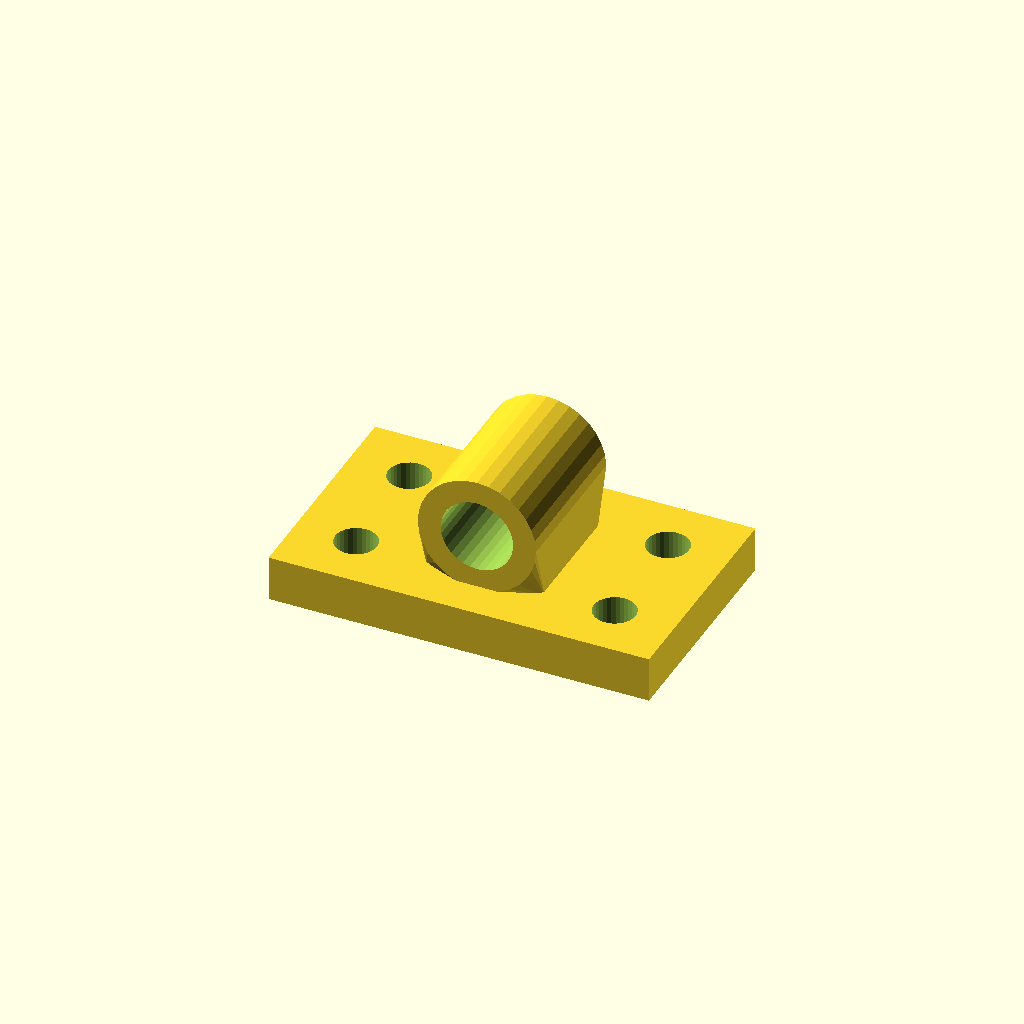
Cell 1: rendered with the file's own defaults.
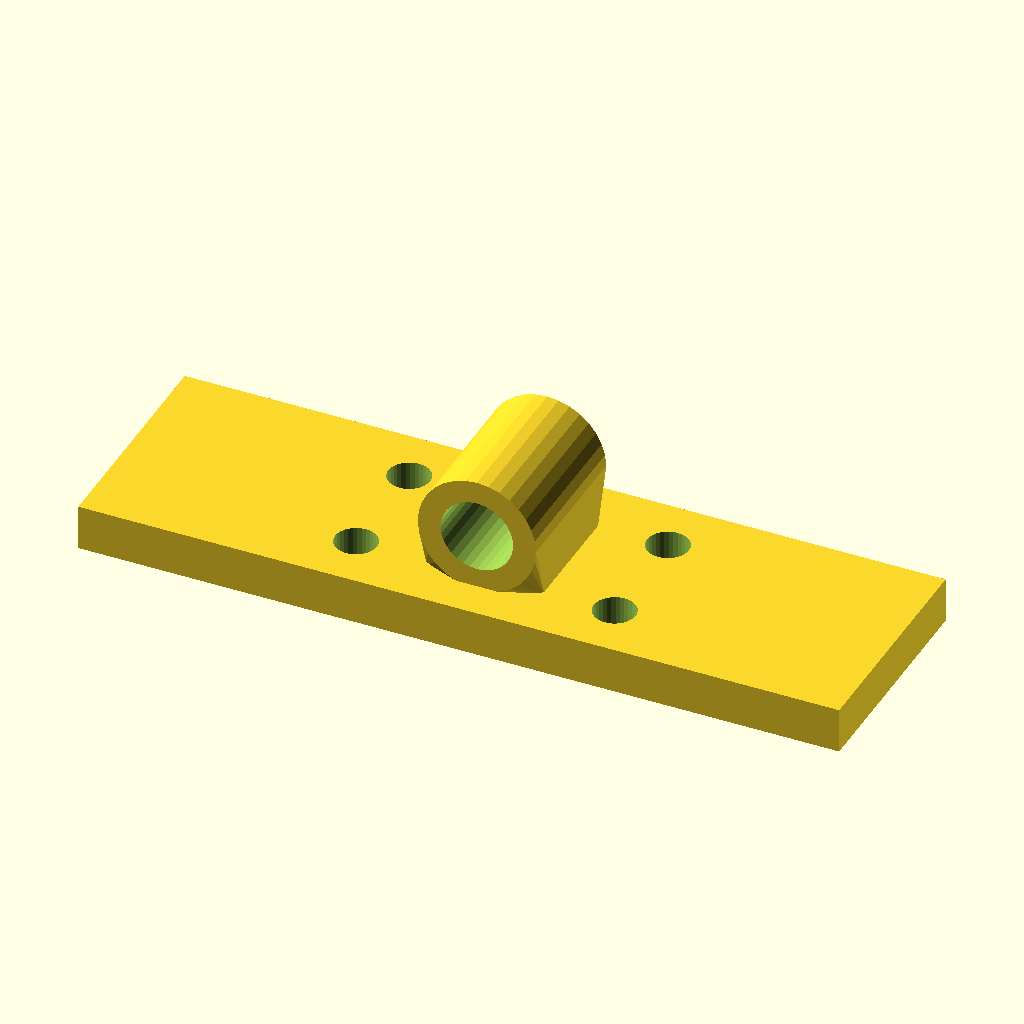
Cell 2: the same model with base_w = 200.
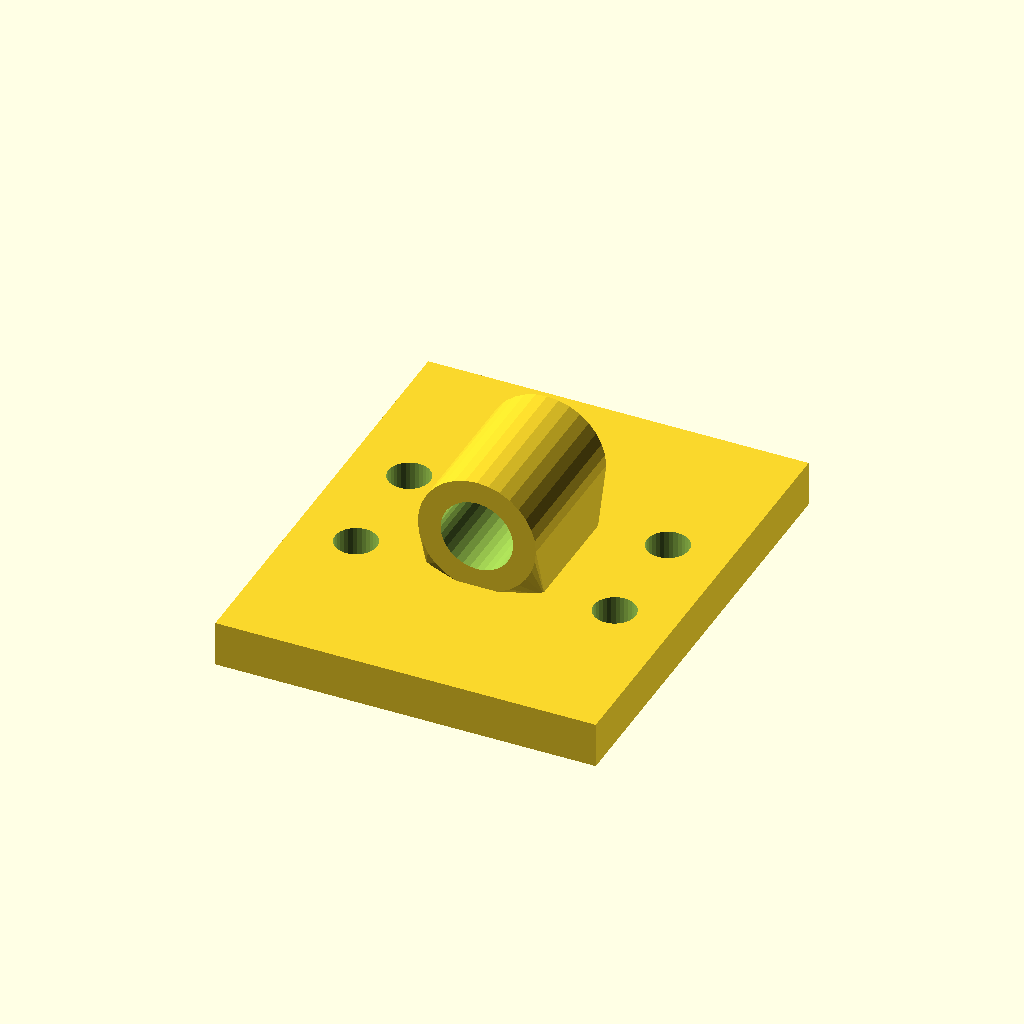
Cell 3: the same model with base_d = 120.
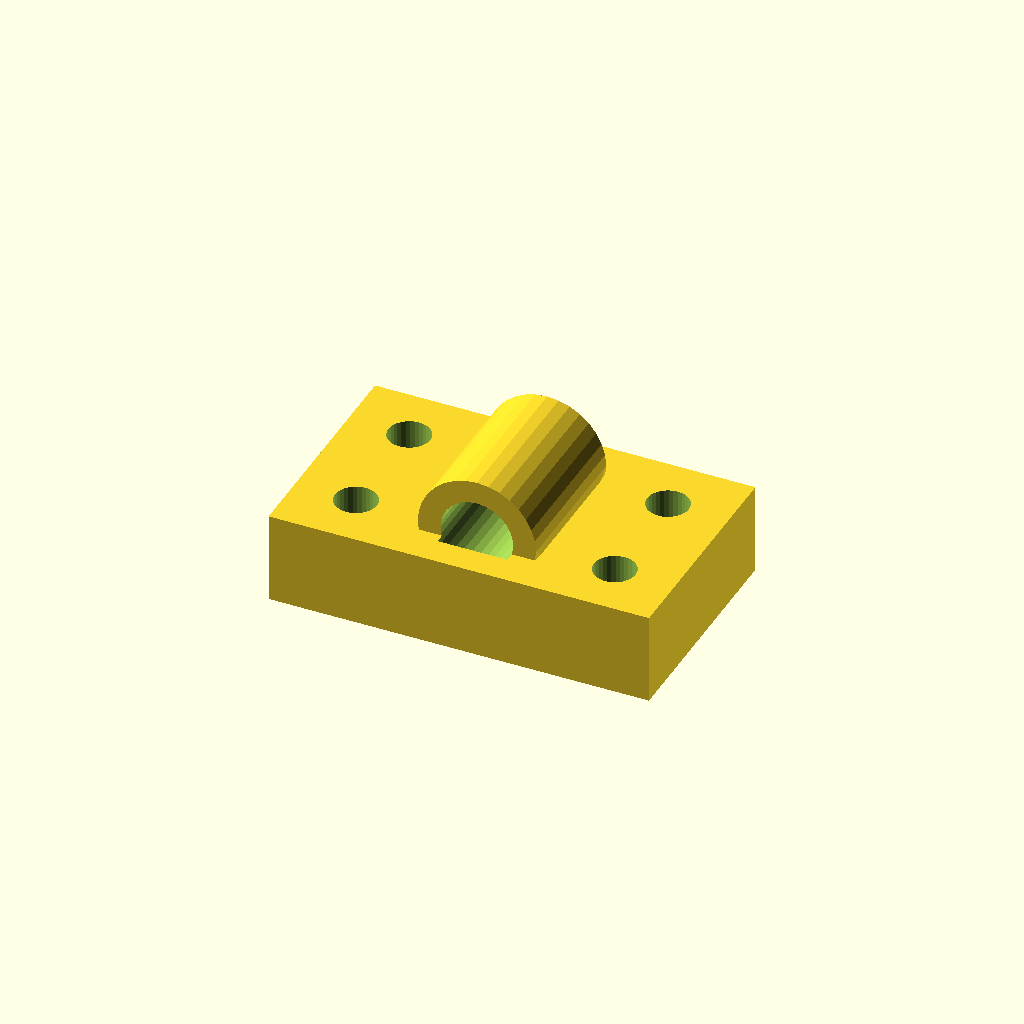
Cell 4: the same model with base_t = 24.
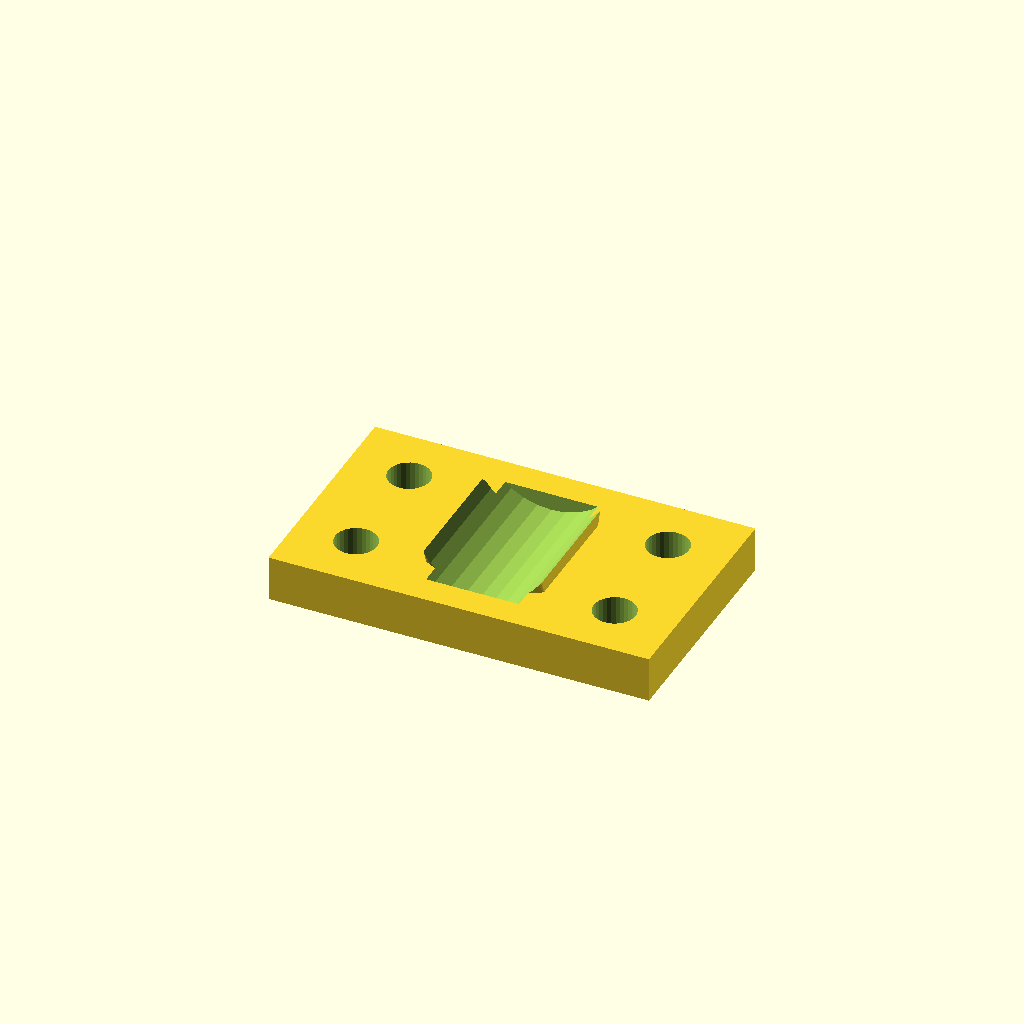
Cell 5 — bore_d set to 38.1, the other parameters unchanged.
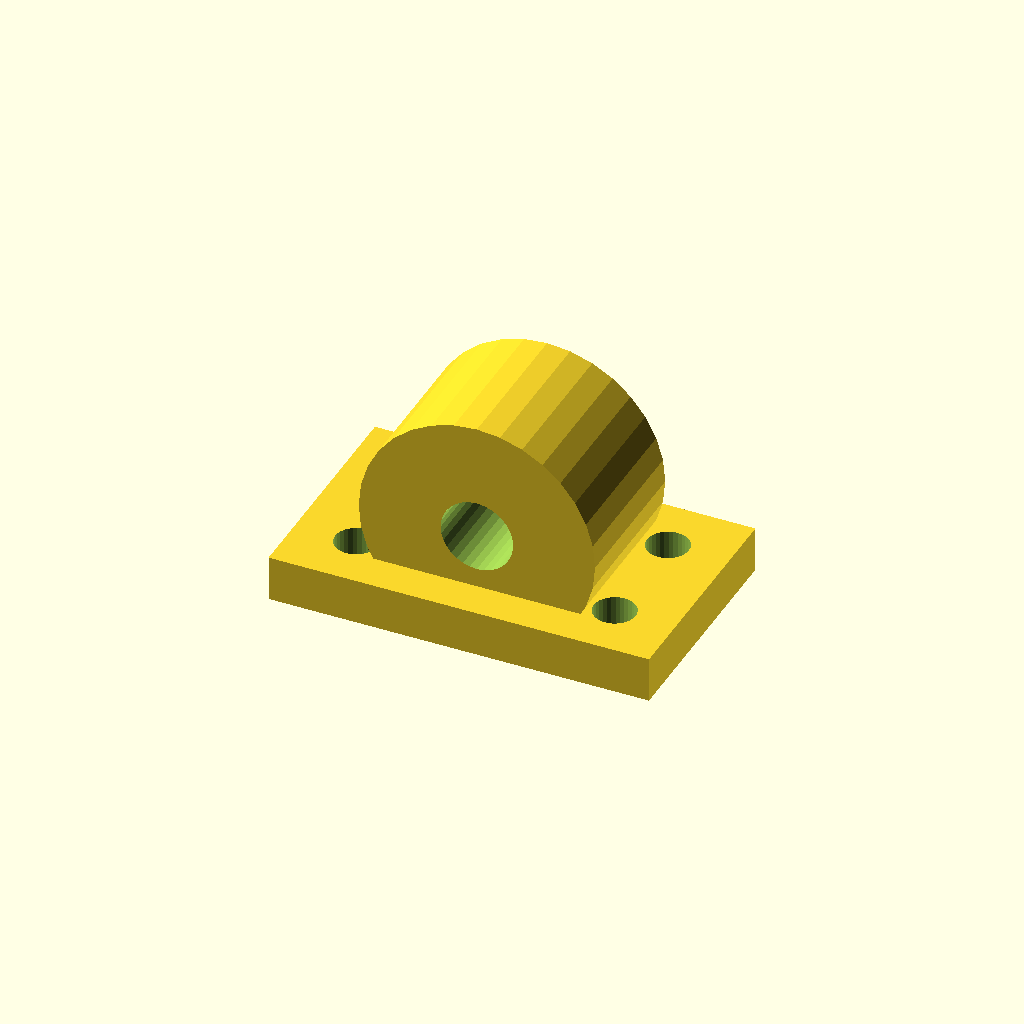
Cell 6 — house_r set to 31.06, the other parameters unchanged.
One fixed orthographic camera (rotation 55°, 0°, 25°; colour scheme Cornfield) for every cell.
Source of the model, optional_data/data/gen3/bearingblocks/part_0010.scad:
$fn = 32;

// ----------------------------------------------------------------------
// Bearing block: 100 x 60 mm base, 19.05 mm bore at 26.53 mm
// ----------------------------------------------------------------------

// --- parameters (mm) ---
base_w = 100;             // base width
base_d = 60;              // base depth
base_t = 12;              // base thickness
bore_d = 19.05;           // shaft / bearing bore
house_r = 15.53;          // housing outer radius
house_len = 39.6;         // housing length along the shaft
foot_w = 31.06;           // foot width under the housing
foot_len = 29.6;          // foot length along the shaft
axis_z = 26.53;           // bore axis height above the base
holes_d = 11;             // mounting holes
hole_x = 34;              // mounting hole spacing

difference() {
  union() {
    /* base plate with its underside on z = 0 */
    translate([0, 0, base_t / 2]) cube([base_w, base_d, base_t], center = true);
    /* hull foot: a straight web blending into the round housing */
    hull() {
      translate([0, 0, base_t - 0.5]) cube([foot_w, foot_len, 1.6], center = true);
      translate([0, 0, axis_z]) rotate([-90, 0, 0]) cylinder(h = house_len, d = 2 * house_r, center = true);
    }
  }
  /* bore through the housing, 2.5 mm clear on both sides */
  translate([0, 0, axis_z]) rotate([-90, 0, 0]) cylinder(h = house_len + 5, d = bore_d, center = true);
  /* mounting holes through the base plate */
  for (hx = [-34, 34]) {
    for (hy = [-15, 15]) {
      translate([hx, hy, -2.5]) cylinder(h = base_t + 5, d = holes_d);
    }
  }
}
Customizer parameters (derived from the source; name, type, default, range or options):
base_w: number, default 100
base_d: number, default 60
base_t: number, default 12
bore_d: number, default 19.05
house_r: number, default 15.53
house_len: number, default 39.6
foot_w: number, default 31.06
foot_len: number, default 29.6
axis_z: number, default 26.53
holes_d: number, default 11
hole_x: number, default 34
